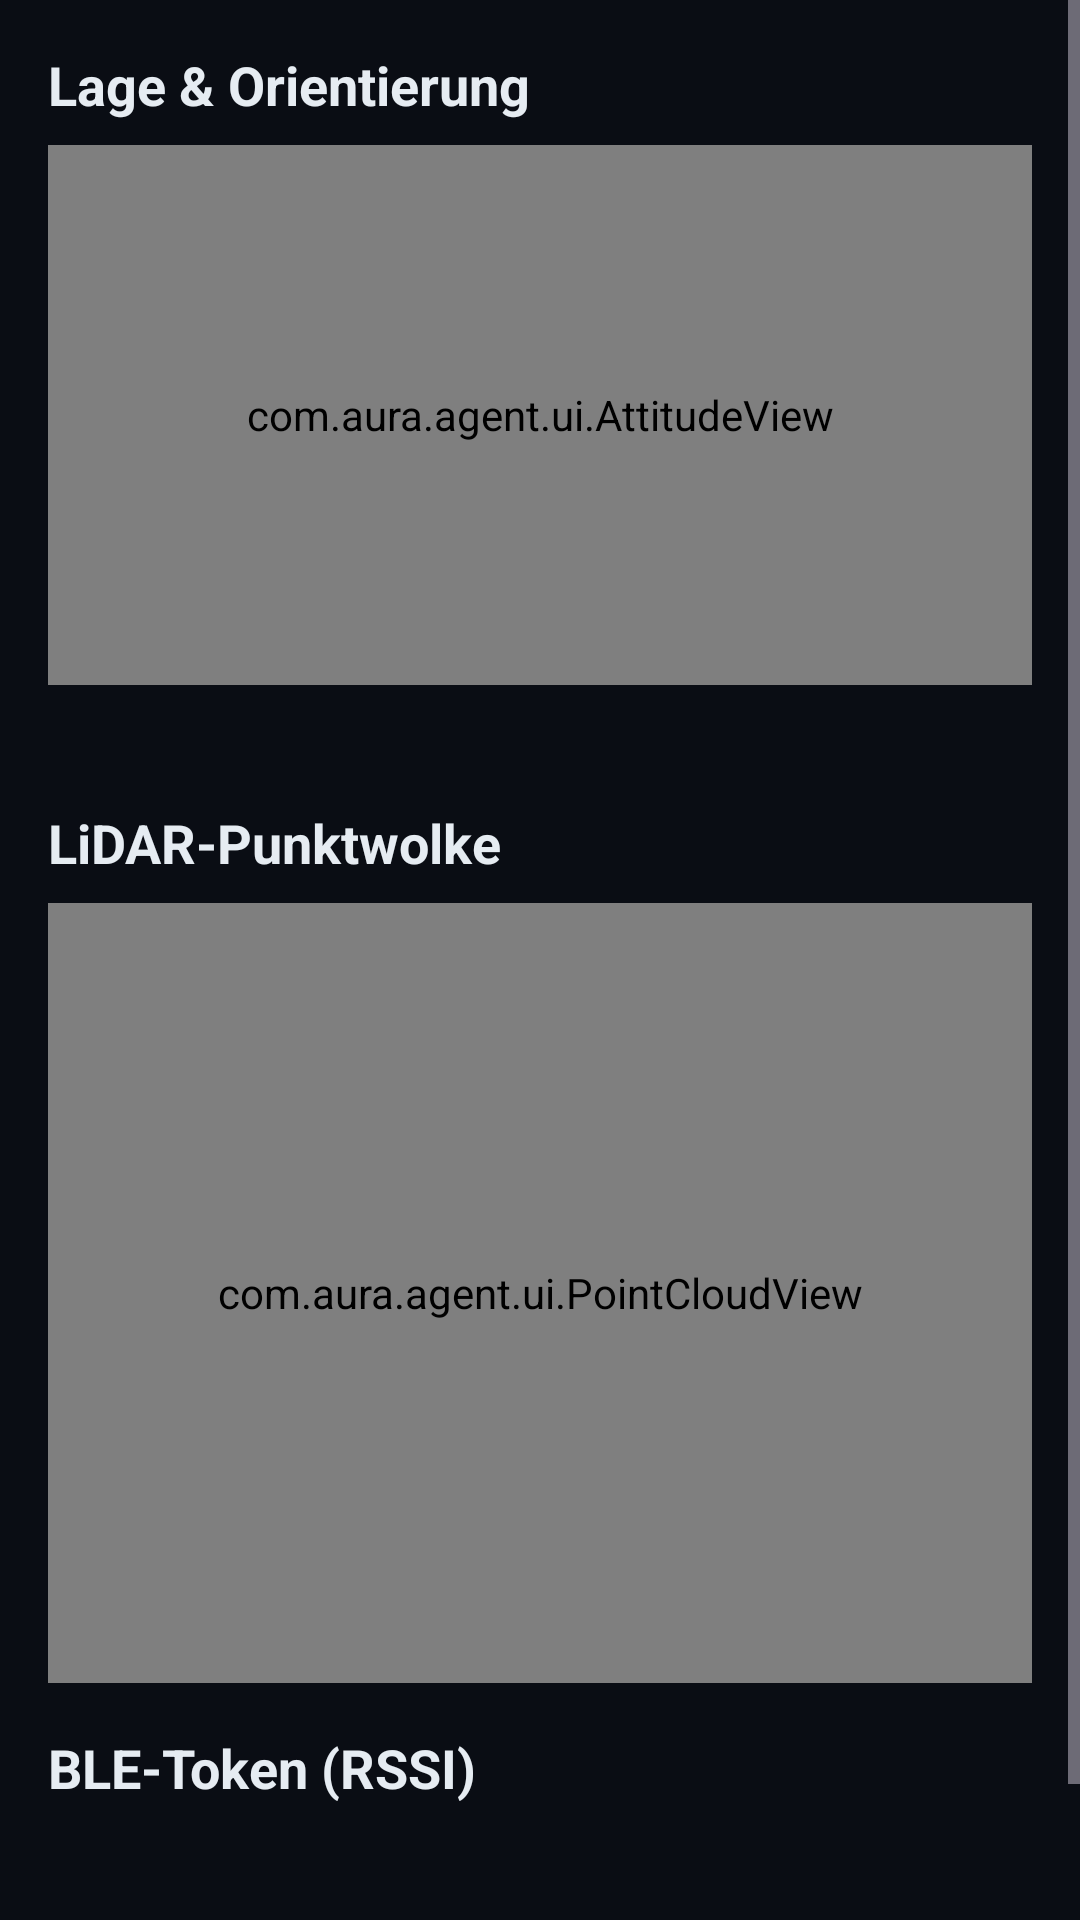

Here is an Android app screen rendered from its layout file. Give the layout XML and the strings, colors and styles it references.
<!-- AndroidManifest.xml: application theme Theme.Aura -->
<!-- res/layout/fragment_live.xml -->
<?xml version="1.0" encoding="utf-8"?>
<ScrollView xmlns:android="http://schemas.android.com/apk/res/android"
    xmlns:tools="http://schemas.android.com/tools"
    android:layout_width="match_parent"
    android:layout_height="match_parent"
    android:background="@color/aura_background">

    <LinearLayout
        android:layout_width="match_parent"
        android:layout_height="wrap_content"
        android:orientation="vertical"
        android:padding="16dp">

        <TextView
            android:layout_width="wrap_content"
            android:layout_height="wrap_content"
            android:text="Lage &amp; Orientierung"
            android:textColor="@color/aura_text"
            android:textSize="18sp"
            android:textStyle="bold" />

        
        <com.aura.agent.ui.AttitudeView
            android:id="@+id/attitude_view"
            android:layout_width="match_parent"
            android:layout_height="180dp"
            android:layout_marginTop="8dp" />

        <TextView
            android:id="@+id/pose_text"
            android:layout_width="match_parent"
            android:layout_height="wrap_content"
            android:layout_marginTop="8dp"
            android:fontFamily="monospace"
            android:textColor="@color/aura_text_dim"
            android:textSize="12sp"
            tools:text="x=3.42 y=2.51 z=1.40  yaw=0.03 rad" />

        <TextView
            android:layout_width="wrap_content"
            android:layout_height="wrap_content"
            android:layout_marginTop="16dp"
            android:text="LiDAR-Punktwolke"
            android:textColor="@color/aura_text"
            android:textSize="18sp"
            android:textStyle="bold" />

        <com.aura.agent.ui.PointCloudView
            android:id="@+id/point_cloud_view"
            android:layout_width="match_parent"
            android:layout_height="260dp"
            android:layout_marginTop="8dp" />

        <TextView
            android:layout_width="wrap_content"
            android:layout_height="wrap_content"
            android:layout_marginTop="16dp"
            android:text="BLE-Token (RSSI)"
            android:textColor="@color/aura_text"
            android:textSize="18sp"
            android:textStyle="bold" />

        <LinearLayout
            android:id="@+id/rssi_container"
            android:layout_width="match_parent"
            android:layout_height="wrap_content"
            android:layout_marginTop="8dp"
            android:orientation="vertical" />

        <TextView
            android:id="@+id/vitals_text"
            android:layout_width="match_parent"
            android:layout_height="wrap_content"
            android:layout_marginTop="16dp"
            android:textColor="@color/aura_person"
            android:textSize="14sp"
            tools:text="Durch-Wand: 1 Person, Atmung 17/min" />

        <TextView
            android:id="@+id/device_status"
            android:layout_width="match_parent"
            android:layout_height="wrap_content"
            android:layout_marginTop="12dp"
            android:textColor="@color/aura_text_dim"
            android:textSize="12sp"
            tools:text="Akku 87% · 34.2 °C · 20 Hz" />
    </LinearLayout>
</ScrollView>
<!-- resources referenced by this layout -->
<resources>
  <color name="aura_background">#FF0A0D14</color>
  <color name="aura_person">#FF00FF88</color>
  <color name="aura_text">#FFE6ECF2</color>
  <color name="aura_text_dim">#FF8A96A6</color>
  <style name="Theme.Aura" parent="Theme.Material3.Dark.NoActionBar">
          <item name="colorPrimary">@color/aura_primary</item>
          <item name="colorOnPrimary">@color/aura_on_primary</item>
          <item name="colorSecondary">@color/aura_person</item>
          <item name="android:statusBarColor">@color/aura_background</item>
          <item name="android:navigationBarColor">@color/aura_background</item>
          <item name="android:windowBackground">@color/aura_background</item>
      </style>
  <color name="aura_primary">#FF2E7DD1</color>
  <color name="aura_on_primary">#FFFFFFFF</color>
</resources>
